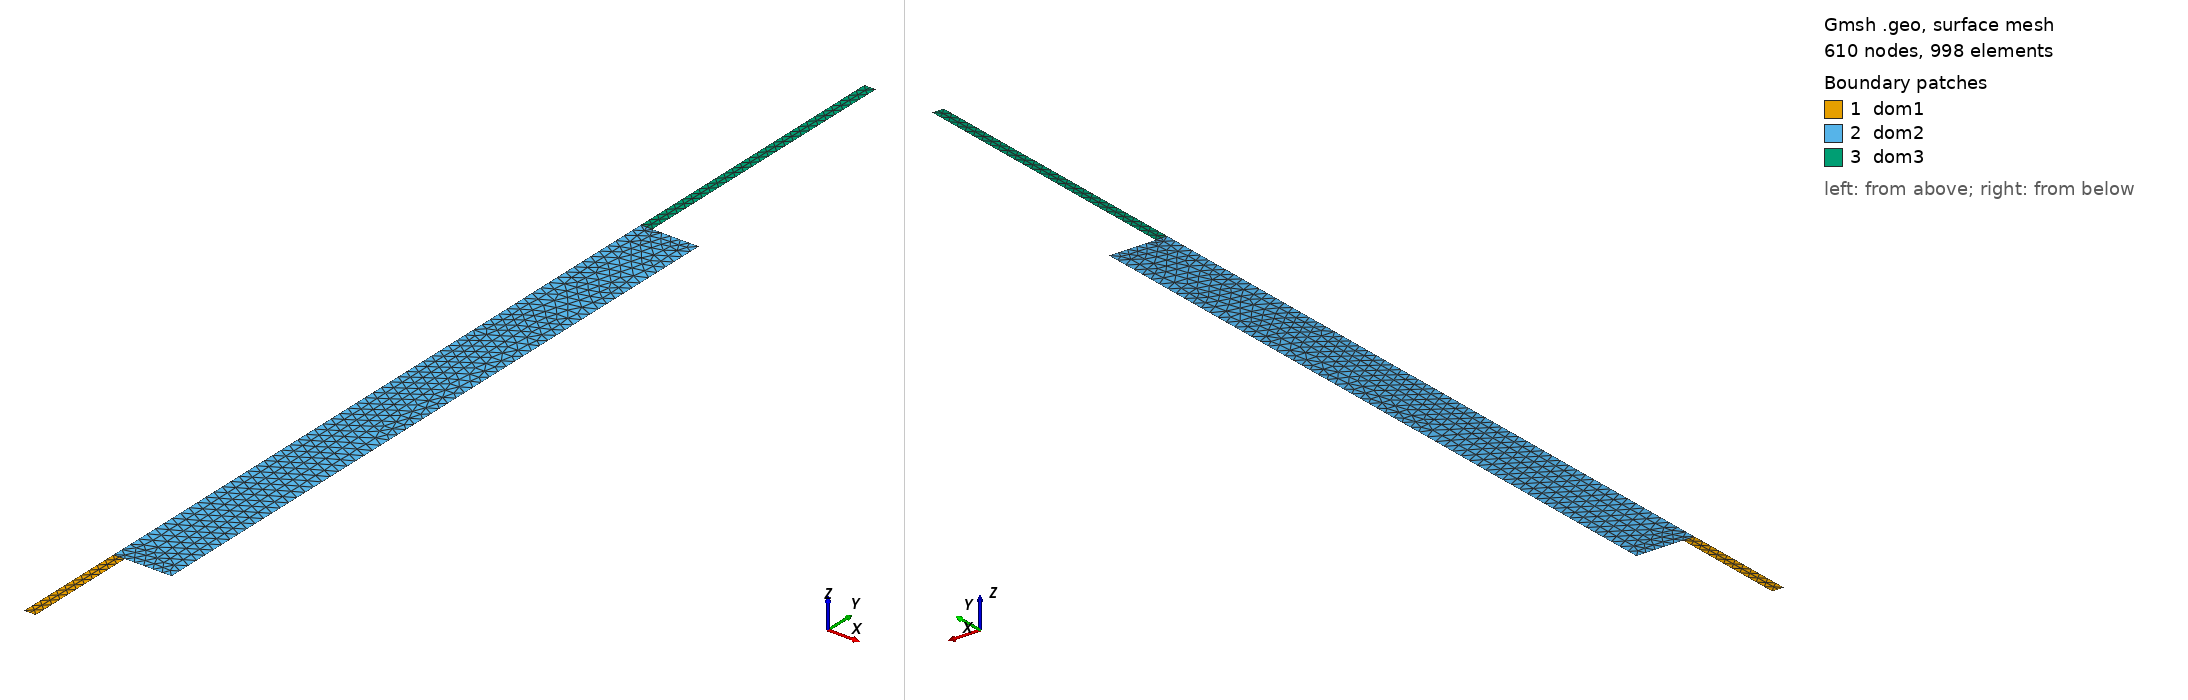

Gmsh geometry script, surface-meshed: 610 nodes, 998 surface elements. Boundary patches (legend numbers): 1 dom1, 2 dom2, 3 dom3. Left view from above one corner, right view from below the opposite corner. Legend entries are the model's physical surfaces. The drawing asked Gmsh for element sizes between 1% and 20% of the model's largest extent; the script's own settings can give other sizes.

=== rclux.geo (drawn) ===

hfine=5e-4;
h=1e-3;
Point(1) = {0,0,0,hfine};
Point(2) = {0.002,0,0,hfine};
Point(3) = {0.002,0.02,0,hfine};
Point(4) = {0.01,0.02,0,h};
Point(5) = {0.01,0.138,0,h};
Point(6) = {0.002,0.138,0,hfine};
Point(7) = {0.002,0.188,0,h};
Point(8) = {0,0.188,0,hfine};
Point(9) = {0,0.0138,0,hfine};
Point(10) = {0,0.0138,0,hfine};
Point(11) = {0,0.138,0,hfine};
Point(12) = {0,0.02,0,hfine};

Line(1) = {1,2};
Line(2) = {2,3};
Line(3) = {3,4};
Line(4) = {4,5};
Line(5) = {5,6};
Line(6) = {6,7};
Line(7) = {7,8};
Line(8) = {8,11};
Line(9) = {11,12};
Line(10) = {12,1};
Line(11) = {3,12};
Line(12) = {6,11};
Line Loop(13) = {1,2,11,10};
Plane Surface(14) = {13};
Line Loop(15) = {3,4,5,12,9,-11};
Plane Surface(16) = {15};
Line Loop(17) = {8,-12,6,7};
Plane Surface(18) = {17};


Physical Line("inflow") = {1};
Physical Line("wall") = {2,3,4,5,6};
Physical Line("outflow") = {7};
Physical Line("symmetry") = {8,9,10};

Physical Surface("dom1") = {14};
Physical Surface("dom2") = {16};
Physical Surface("dom3") = {18};
